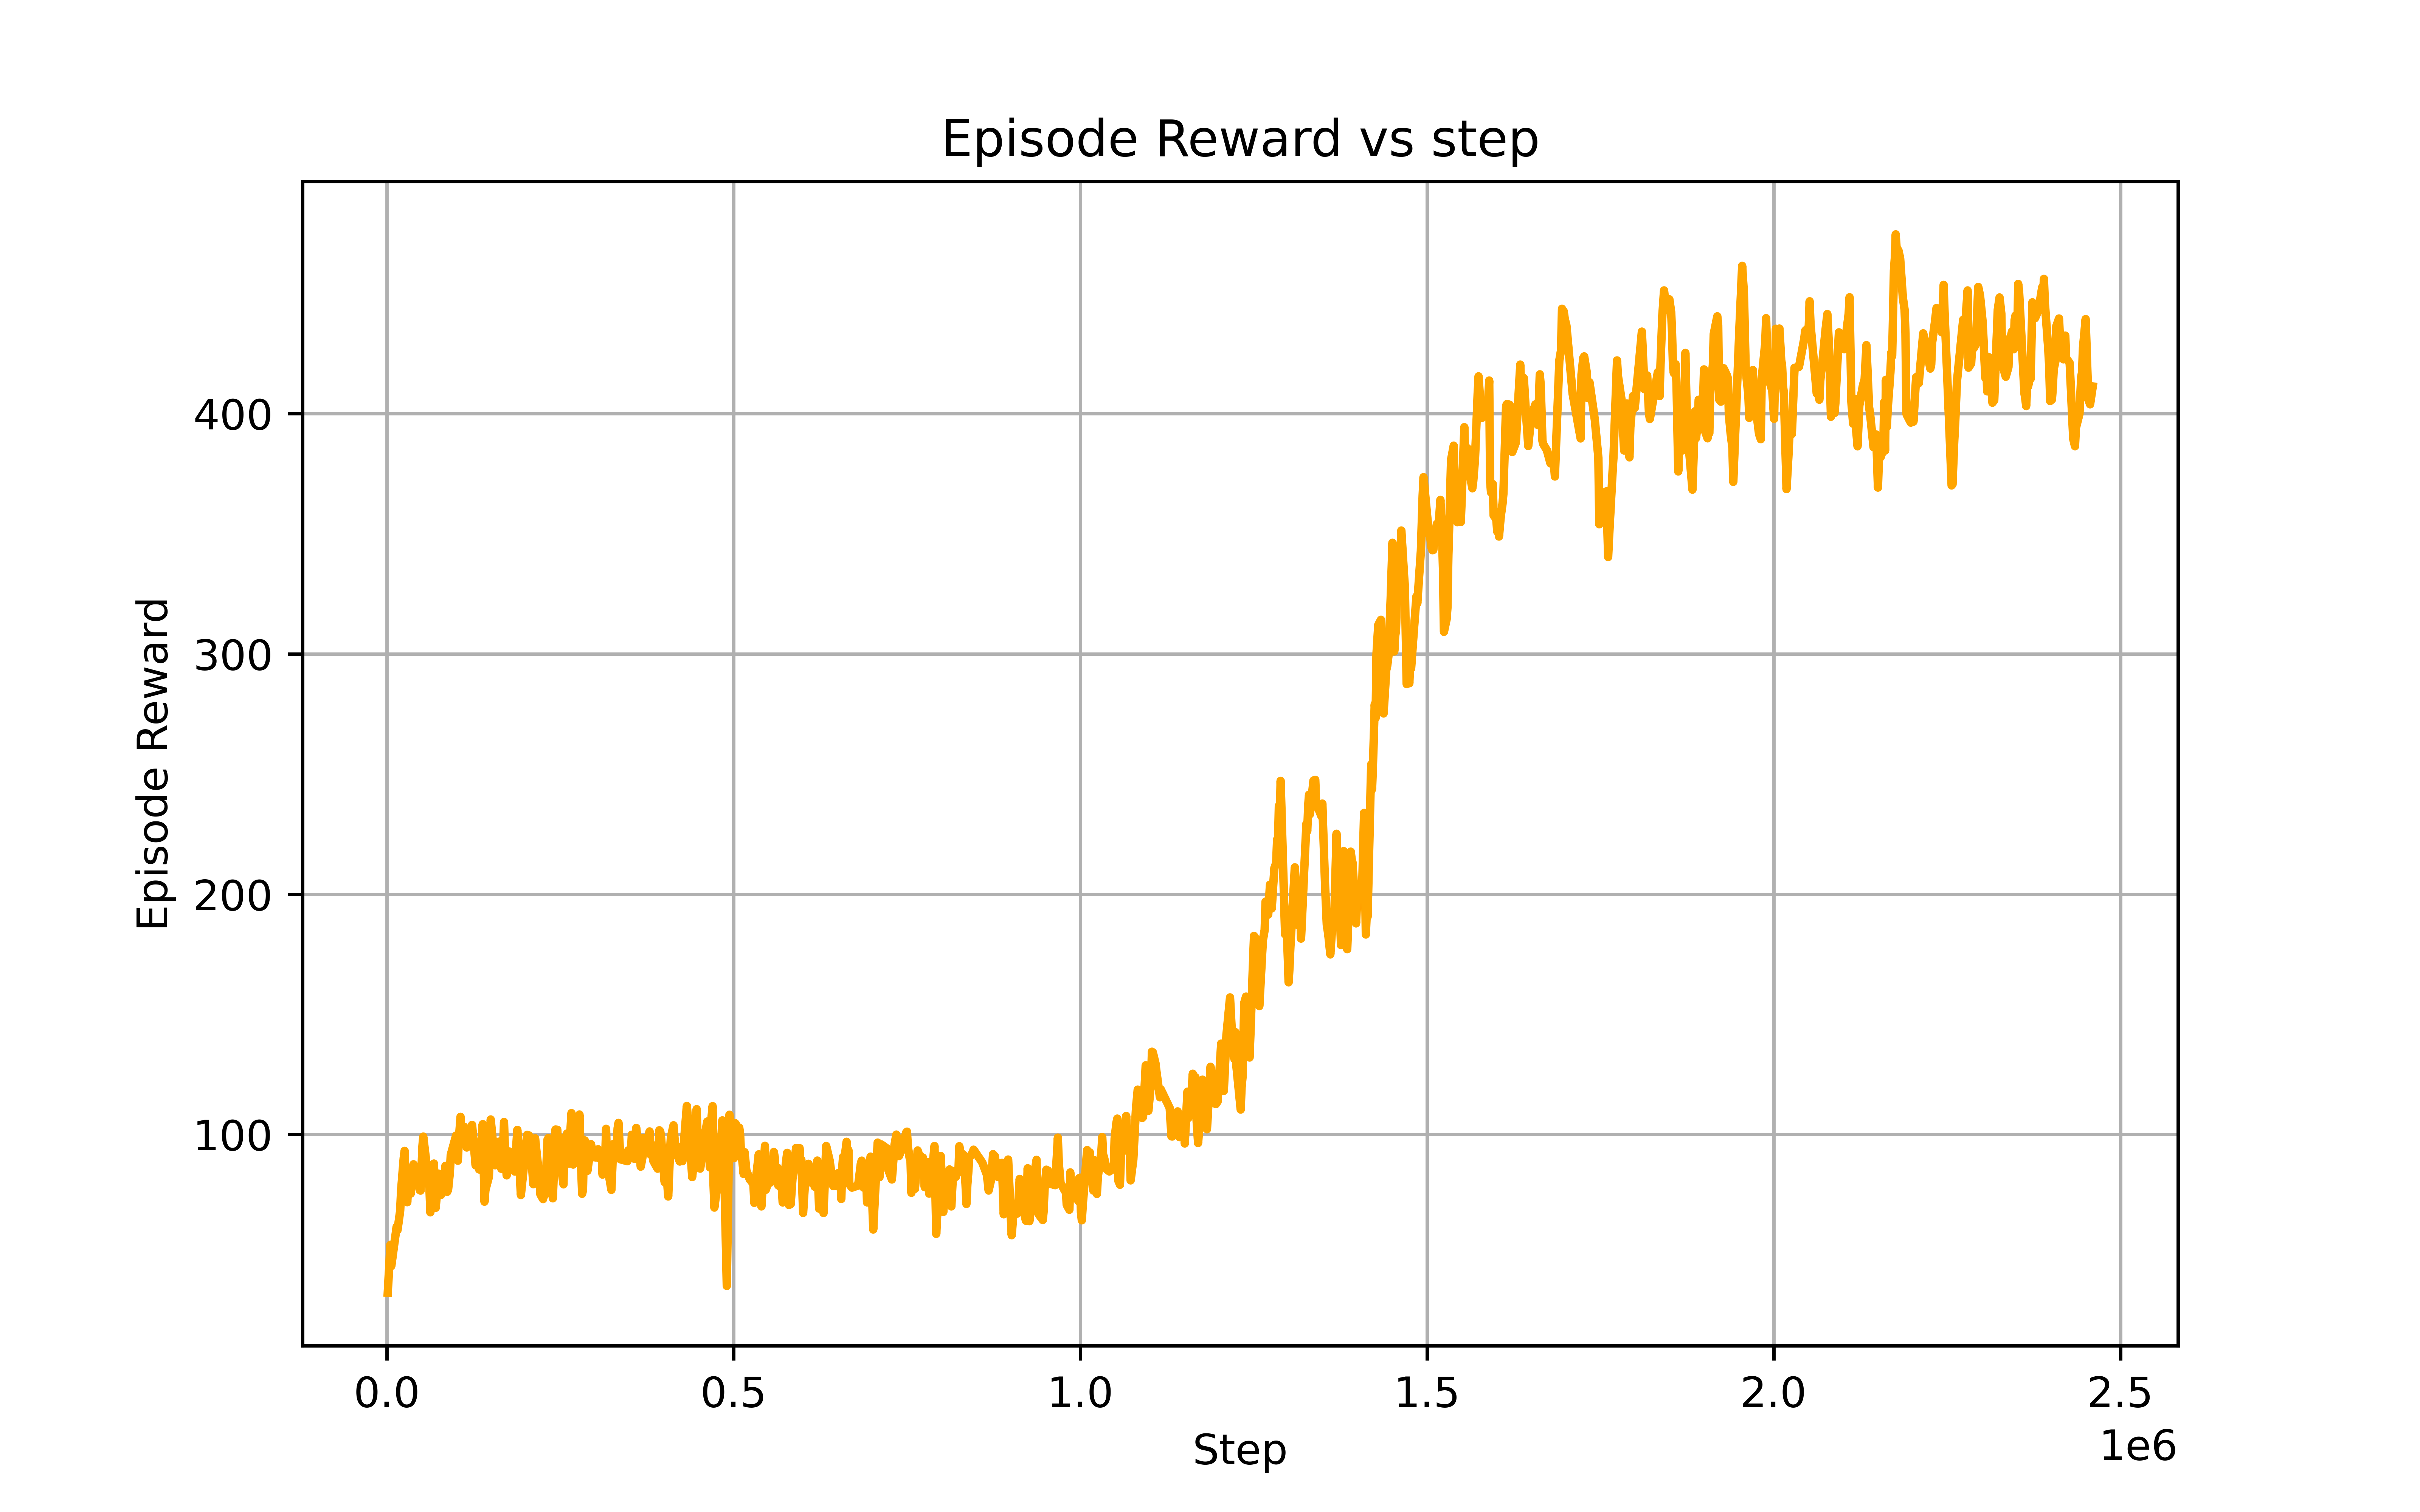

Source data for this figure (header and first rows):
Wall time, Step, Value
1744713021, 1280, 34.18
1744713036, 5120, 54.17
1744713042, 6400, 45.3
1744713072, 14080, 61.6
1744713077, 15360, 60.27
1744713092, 19200, 68.3
1744713097, 20480, 76.49
1744713109, 24320, 90.25
1744713113, 25600, 93.19
1744713118, 26880, 80.82
1744713127, 29440, 71.85
1744713131, 30720, 79.14
1744713145, 34560, 75.49
1744713150, 35840, 81.17
1744713158, 38400, 87.63
1744713177, 43520, 84.58
1744713191, 47360, 76.9
1744713196, 48640, 76.68
1744713200, 49920, 85.3
1744713204, 51200, 94.75
1744713208, 52480, 99.15
1744713241, 61440, 77.44
1744713245, 62720, 67.64
1744713250, 64000, 71.19
1744713258, 66560, 87.61
1744713262, 67840, 87.93
1744713272, 70400, 69.52
1744713277, 71680, 73.59
1744713286, 74240, 83.74
1744713299, 78080, 74.88
1744713303, 79360, 79.49
1744713308, 80640, 76.81
1744713312, 81920, 76.65
1744713321, 84480, 86.95
1744713326, 85760, 81.79
1744713330, 87040, 76.17
1744713335, 88320, 77.11
1744713344, 90880, 84.23
1744713348, 92160, 91.53
1744713373, 99840, 99.6
1744713381, 102400, 89.13
1744713385, 103680, 97.43
1744713394, 106240, 107.4
1744713398, 107520, 97.77
1744713406, 110080, 101.7
1744713410, 111360, 103.3
1744713423, 115200, 94.62
1744713427, 116480, 96.1
1744713448, 122880, 104
1744713465, 128000, 87.19
1744713469, 129280, 91.45
1744713483, 133120, 85.47
1744713496, 136960, 98.92
1744713500, 138240, 104.3
1744713510, 140800, 72.07
1744713514, 142080, 76.87
1744713531, 147200, 82.46
1744713539, 149760, 106.3
1744713561, 156160, 87.22
1744713578, 161280, 97.03
... 940 more rows
